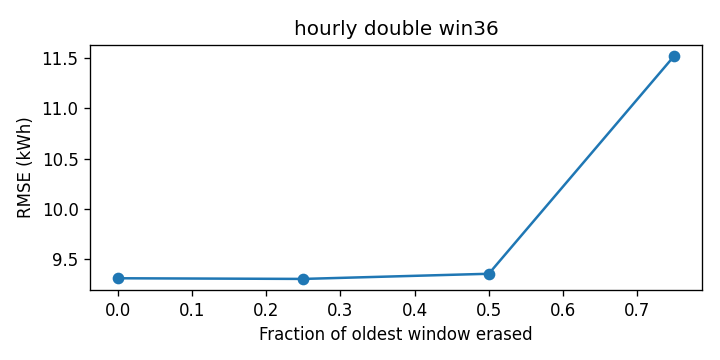

Data behind this chart, as committed beside it:
cutoff, rmse_kwh
0.0, 9.313
0.25, 9.307
0.5, 9.358
0.75, 11.52
